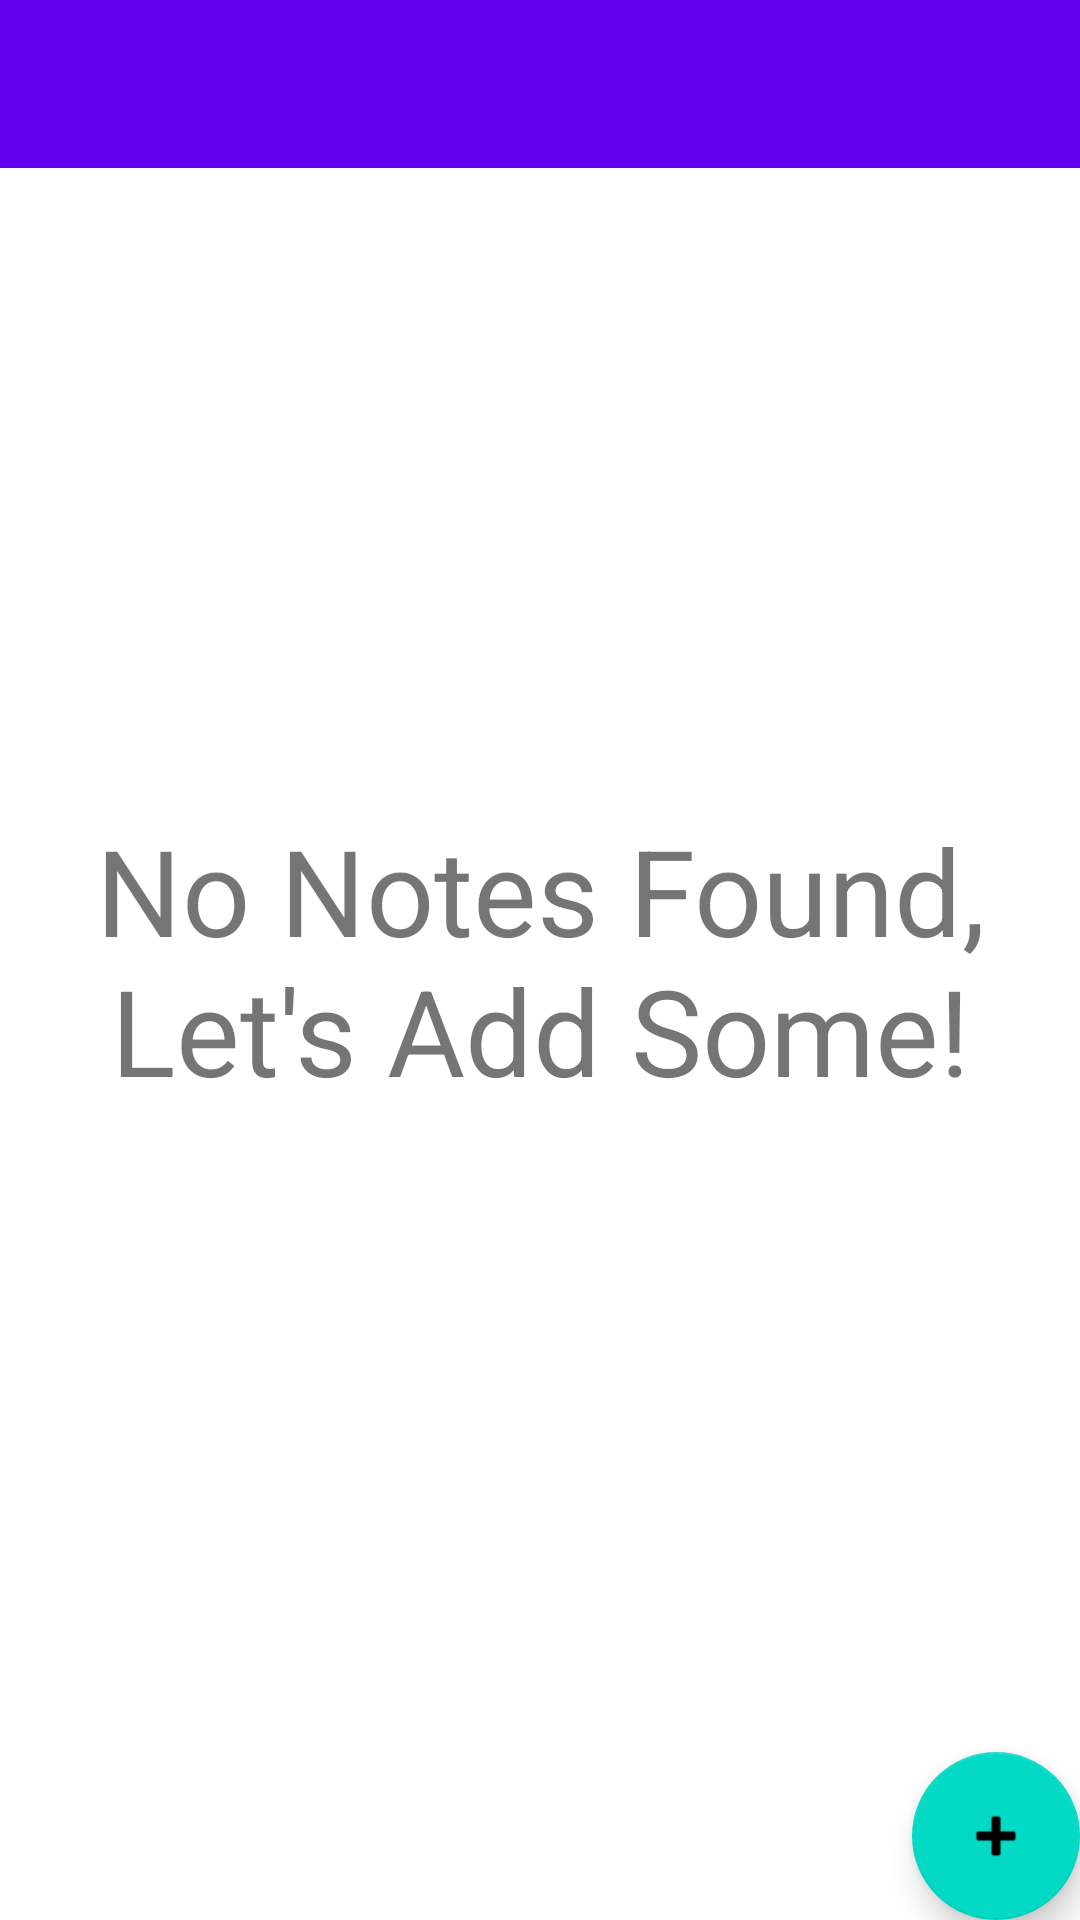

Reconstruct the res/layout file that produces this screen, plus the resources it refers to.
<!-- AndroidManifest.xml: application theme Theme.RoomDemoNotesApp -->
<!-- res/layout/activity_main.xml -->
<?xml version="1.0" encoding="utf-8"?>
<androidx.coordinatorlayout.widget.CoordinatorLayout
    xmlns:android="http://schemas.android.com/apk/res/android"
    xmlns:app="http://schemas.android.com/apk/res-auto"
    xmlns:tools="http://schemas.android.com/tools"
    android:layout_width="match_parent"
    android:layout_height="match_parent"
    tools:context=".NoteListActivity">

    <LinearLayout
        android:layout_width="match_parent"
        android:layout_height="wrap_content"
        android:orientation="vertical"
        app:layout_constraintTop_toTopOf="parent">

        <com.google.android.material.appbar.AppBarLayout
            android:layout_width="match_parent"
            android:layout_height="wrap_content">

            <androidx.appcompat.widget.Toolbar
                android:id="@+id/toolbar"
                android:layout_width="match_parent"
                android:layout_height="?attr/actionBarSize"
                android:background="?attr/colorPrimary"/>

        </com.google.android.material.appbar.AppBarLayout>


        <androidx.recyclerview.widget.RecyclerView
            android:id="@+id/recycler_view"
            android:layout_width="match_parent"
            android:layout_height="match_parent" />

    </LinearLayout>

    <include layout="@layout/content_main"
        android:id="@+id/include" />


    <com.google.android.material.floatingactionbutton.FloatingActionButton
        android:id="@+id/fab"
        android:layout_width="wrap_content"
        android:layout_height="wrap_content"
        android:layout_gravity="bottom|end"
        android:layout_margin="@dimen/fab_margin"
        app:srcCompat="@android:drawable/ic_input_add" />

</androidx.coordinatorlayout.widget.CoordinatorLayout>
<!-- res/layout/content_main.xml (included above) -->
<?xml version="1.0" encoding="utf-8"?>
<androidx.constraintlayout.widget.ConstraintLayout
    xmlns:android="http://schemas.android.com/apk/res/android"
    xmlns:app="http://schemas.android.com/apk/res-auto"
    xmlns:tools="http://schemas.android.com/tools"
    android:layout_width="match_parent"
    android:layout_height="match_parent"
    app:layout_behavior="@string/appbar_scrolling_view_behavior"
    tools:showIn="@layout/activity_main"
    tools:context=".NoteListActivity">

    <TextView
        android:id="@+id/tv__empty"
        android:layout_width="wrap_content"
        android:layout_height="wrap_content"
        android:textSize="40sp"
        android:gravity="center"
        android:text="No Notes Found, Let's Add Some!"
        app:layout_constraintBottom_toBottomOf="parent"
        app:layout_constraintStart_toStartOf="parent"
        app:layout_constraintEnd_toEndOf="parent"
        app:layout_constraintTop_toTopOf="parent" />

</androidx.constraintlayout.widget.ConstraintLayout>
<!-- resources referenced by this layout -->
<resources>
  <style name="Theme.RoomDemoNotesApp" parent="Theme.MaterialComponents.DayNight.DarkActionBar">
          
          <item name="colorPrimary">@color/purple_500</item>
          <item name="colorPrimaryVariant">@color/purple_700</item>
          <item name="colorOnPrimary">@color/white</item>
          
          <item name="colorSecondary">@color/teal_200</item>
          <item name="colorSecondaryVariant">@color/teal_700</item>
          <item name="colorOnSecondary">@color/black</item>
          
          <item name="android:statusBarColor">?attr/colorPrimaryVariant</item>
          
      </style>
  <!-- not gathered from this repository: default colours our renderer supplied (Android Studio template values) -->
  <color name="purple_500">#FF6200EE</color>
  <color name="purple_700">#FF3700B3</color>
  <color name="teal_200">#FF03DAC5</color>
  <color name="teal_700">#FF018786</color>
  <color name="black">#FF000000</color>
  <color name="white">#FFFFFFFF</color>
</resources>
